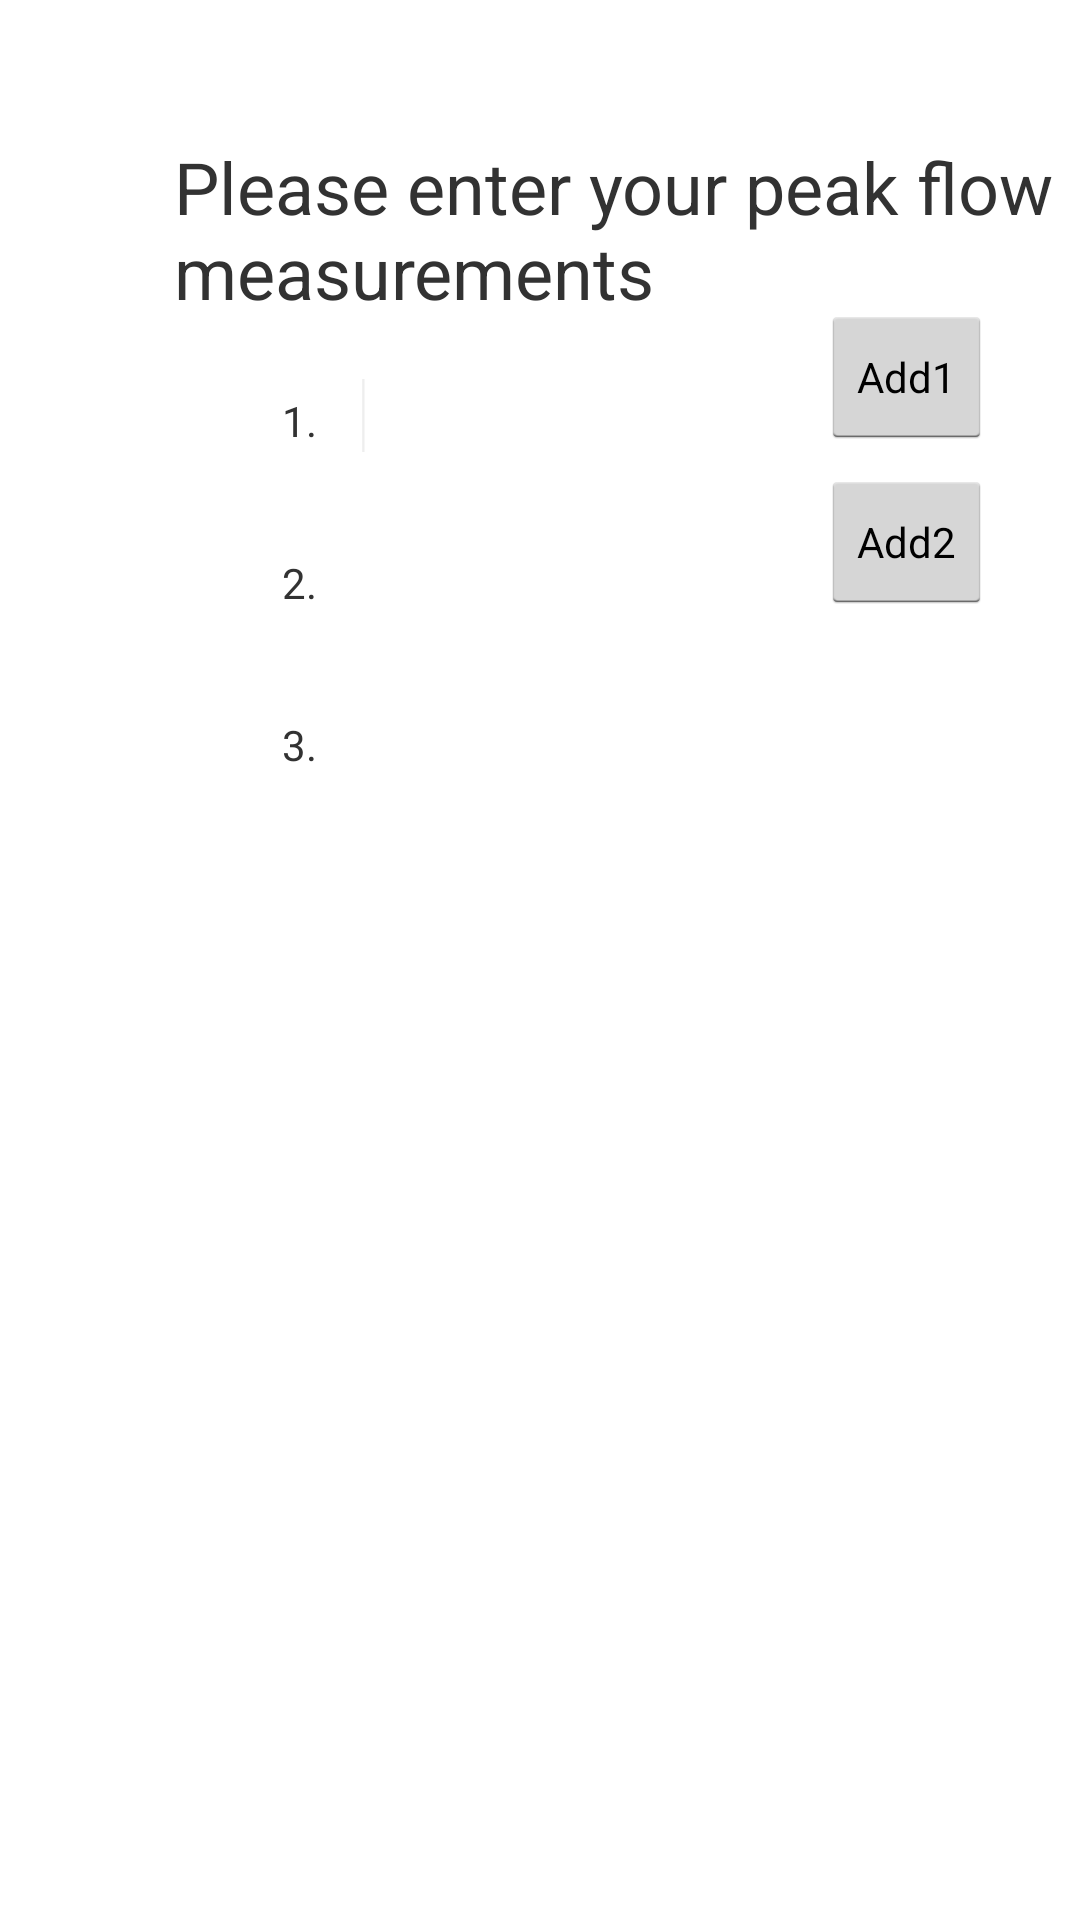

Produce the Android XML layout that renders to this screen, including the resource entries it uses.
<!-- AndroidManifest.xml: application theme pinktheme -->
<!-- res/layout/activity_peak_flow.xml -->
<RelativeLayout xmlns:android="http://schemas.android.com/apk/res/android"
    xmlns:tools="http://schemas.android.com/tools"
    android:layout_width="match_parent"
    android:layout_height="match_parent"
    tools:context="${packageName}.${activityClass}" >

    <TextView
        android:id="@+id/peakFlow"
        android:layout_width="wrap_content"
        android:layout_height="wrap_content"
        android:layout_alignParentLeft="true"
        android:layout_alignParentTop="true"
        android:layout_marginLeft="58dp"
        android:layout_marginTop="46dp"
        android:text="@string/PeakFlow"
        android:textSize="@dimen/activity_subhead" />

    <TextView
        android:id="@+id/peakFlow01"
        android:layout_width="wrap_content"
        android:layout_height="wrap_content"
        android:layout_alignLeft="@+id/peakFlow"
        android:layout_below="@+id/peakFlow"
        android:layout_marginLeft="36dp"
        android:layout_marginTop="24dp"
        android:text="@string/PeakFlow1" />
    
     <TextView
         android:id="@+id/peakFlow03"
         android:layout_width="wrap_content"
         android:layout_height="wrap_content"
         android:layout_alignLeft="@+id/peakFlow01"
         android:layout_below="@+id/peakFlow02"
         android:layout_marginTop="35dp"
         android:text="@string/PeakFlow3" />

    <TextView
        android:id="@+id/peakFlow02"
        android:layout_width="wrap_content"
        android:layout_height="wrap_content"
        android:layout_alignLeft="@+id/peakFlow01"
        android:layout_below="@+id/peakFlow01"
        android:layout_marginTop="35dp"
        android:text="@string/PeakFlow2" />

    <EditText
        android:id="@+id/etPeakFlow01"
        android:layout_width="wrap_content"
        android:layout_height="wrap_content"
        android:layout_alignBaseline="@+id/peakFlow01"
        android:layout_alignBottom="@+id/peakFlow01"
        android:layout_marginLeft="15dp"
        android:layout_toRightOf="@+id/peakFlow01"
        android:ems="10"
        android:inputType="number" >

        <requestFocus />
    </EditText>

    <EditText
        android:id="@+id/etPeakFlow02"
        android:layout_width="wrap_content"
        android:layout_height="wrap_content"
        android:layout_alignBaseline="@+id/peakFlow02"
        android:layout_alignBottom="@+id/peakFlow02"
        android:layout_marginLeft="15dp"
        android:layout_toRightOf="@+id/peakFlow02"
        android:ems="10"
        android:inputType="number" />

    <EditText
        android:id="@+id/etPeakFlow03"
        android:layout_width="wrap_content"
        android:layout_height="wrap_content"
        android:layout_alignBaseline="@+id/peakFlow03"
        android:layout_alignBottom="@+id/peakFlow03"
        android:layout_marginLeft="15dp"
        android:layout_toRightOf="@+id/peakFlow03"
        android:ems="10"
        android:inputType="number" />
<Button
        android:id="@+id/btnPfAdd1"
        style="?android:attr/buttonStyleSmall"
        android:layout_width="wrap_content"
        android:layout_height="wrap_content"
        android:layout_alignBottom="@+id/peakFlow01"
        android:layout_alignRight="@+id/etPeakFlow01"
        android:text="Add1" />
    <Button
        android:id="@+id/btnPfAdd2"
        style="?android:attr/buttonStyleSmall"
        android:layout_width="wrap_content"
        android:layout_height="wrap_content"
        android:layout_alignBottom="@+id/etPeakFlow02"
        android:layout_alignRight="@+id/etPeakFlow02"
        android:text="Add2" />

    

</RelativeLayout>
<!-- resources referenced by this layout -->
<resources>
  <dimen name="activity_subhead">24dp</dimen>
  <string name="PeakFlow">Please enter your peak flow measurements </string>
  <string name="PeakFlow1">1. </string>
  <string name="PeakFlow2">2. </string>
  <string name="PeakFlow3">3. </string>
  <style name="pinktheme" parent="@style/_pinktheme" />
  <style name="AutoCompleteTextViewpinktheme" parent="android:Widget.Holo.Light.AutoCompleteTextView">
        <item name="android:dropDownSelector">@drawable/pinktheme_list_selector_holo_light</item>
  	    <item name="android:background">@drawable/pinktheme_edit_text_holo_light</item>
    </style>
  <style name="Buttonpinktheme" parent="android:Widget.Holo.Light.Button">
  	  <item name="android:background">@drawable/pinktheme_btn_default_holo_light</item>
    </style>
  <style name="ImageButtonpinktheme" parent="android:Widget.Holo.Light.ImageButton">
  	  <item name="android:background">@drawable/pinktheme_btn_default_holo_light</item>
    </style>
  <style name="Spinnerpinktheme" parent="android:Widget.Holo.Light.Spinner">
        <item name="android:background">@drawable/pinktheme_spinner_background_holo_light</item>
        <item name="android:dropDownSelector">@drawable/pinktheme_list_selector_holo_light</item>
    </style>
  <style name="ProgressBarpinktheme" parent="android:Widget.Holo.Light.ProgressBar.Horizontal">
        <item name="android:progressDrawable">@drawable/pinktheme_progress_horizontal_holo_light</item>
        <item name="android:indeterminateDrawable">@drawable/pinktheme_progress_indeterminate_horizontal_holo_light</item>
    </style>
  <style name="SeekBarpinktheme" parent="android:Widget.Holo.Light.SeekBar">
        <item name="android:progressDrawable">@drawable/pinktheme_scrubber_progress_horizontal_holo_light</item>
        <item name="android:indeterminateDrawable">@drawable/pinktheme_scrubber_progress_horizontal_holo_light</item>
        <item name="android:thumb">@drawable/pinktheme_scrubber_control_selector_holo_light</item>
    </style>
  <style name="RatingBarpinktheme" parent="android:Widget.Holo.Light.RatingBar">
        <item name="android:progressDrawable">@drawable/pinktheme_ratingbar_full_holo_light</item>
        <item name="android:indeterminateDrawable">@drawable/pinktheme_ratingbar_full_holo_light</item>
    </style>
  <style name="RatingBarBigpinktheme" parent="android:Widget.Holo.Light.RatingBar.Indicator">
        <item name="android:progressDrawable">@drawable/pinktheme_ratingbar_holo_light</item>
        <item name="android:indeterminateDrawable">@drawable/pinktheme_ratingbar_holo_light</item>
    </style>
  <style name="RatingBarSmallpinktheme" parent="android:Widget.Holo.Light.RatingBar.Small">
        <item name="android:progressDrawable">@drawable/pinktheme_ratingbar_small_holo_light</item>
        <item name="android:indeterminateDrawable">@drawable/pinktheme_ratingbar_small_holo_light</item>
    </style>
  <style name="Togglepinktheme" parent="android:Widget.Holo.Light.Button.Toggle">
        <item name="android:background">@drawable/pinktheme_btn_toggle_holo_light</item>
    </style>
  <!-- drawable pinktheme_activated_background_holo_light (drawable) -->
  <?xml version="1.0" encoding="utf-8"?>
  <selector xmlns:android="http://schemas.android.com/apk/res/android">
      <item android:state_activated="true" android:drawable="@drawable/pinktheme_list_activated_holo" />
      <item android:drawable="@android:color/transparent" />
  </selector>
  <!-- drawable pinktheme_list_selector_background_transition_holo_light (drawable) -->
  <?xml version="1.0" encoding="utf-8"?>
  <transition xmlns:android="http://schemas.android.com/apk/res/android">
      <item android:drawable="@drawable/pinktheme_list_pressed_holo_light"  />
      <item android:drawable="@drawable/pinktheme_list_longpressed_holo"  />
  </transition>
</resources>
